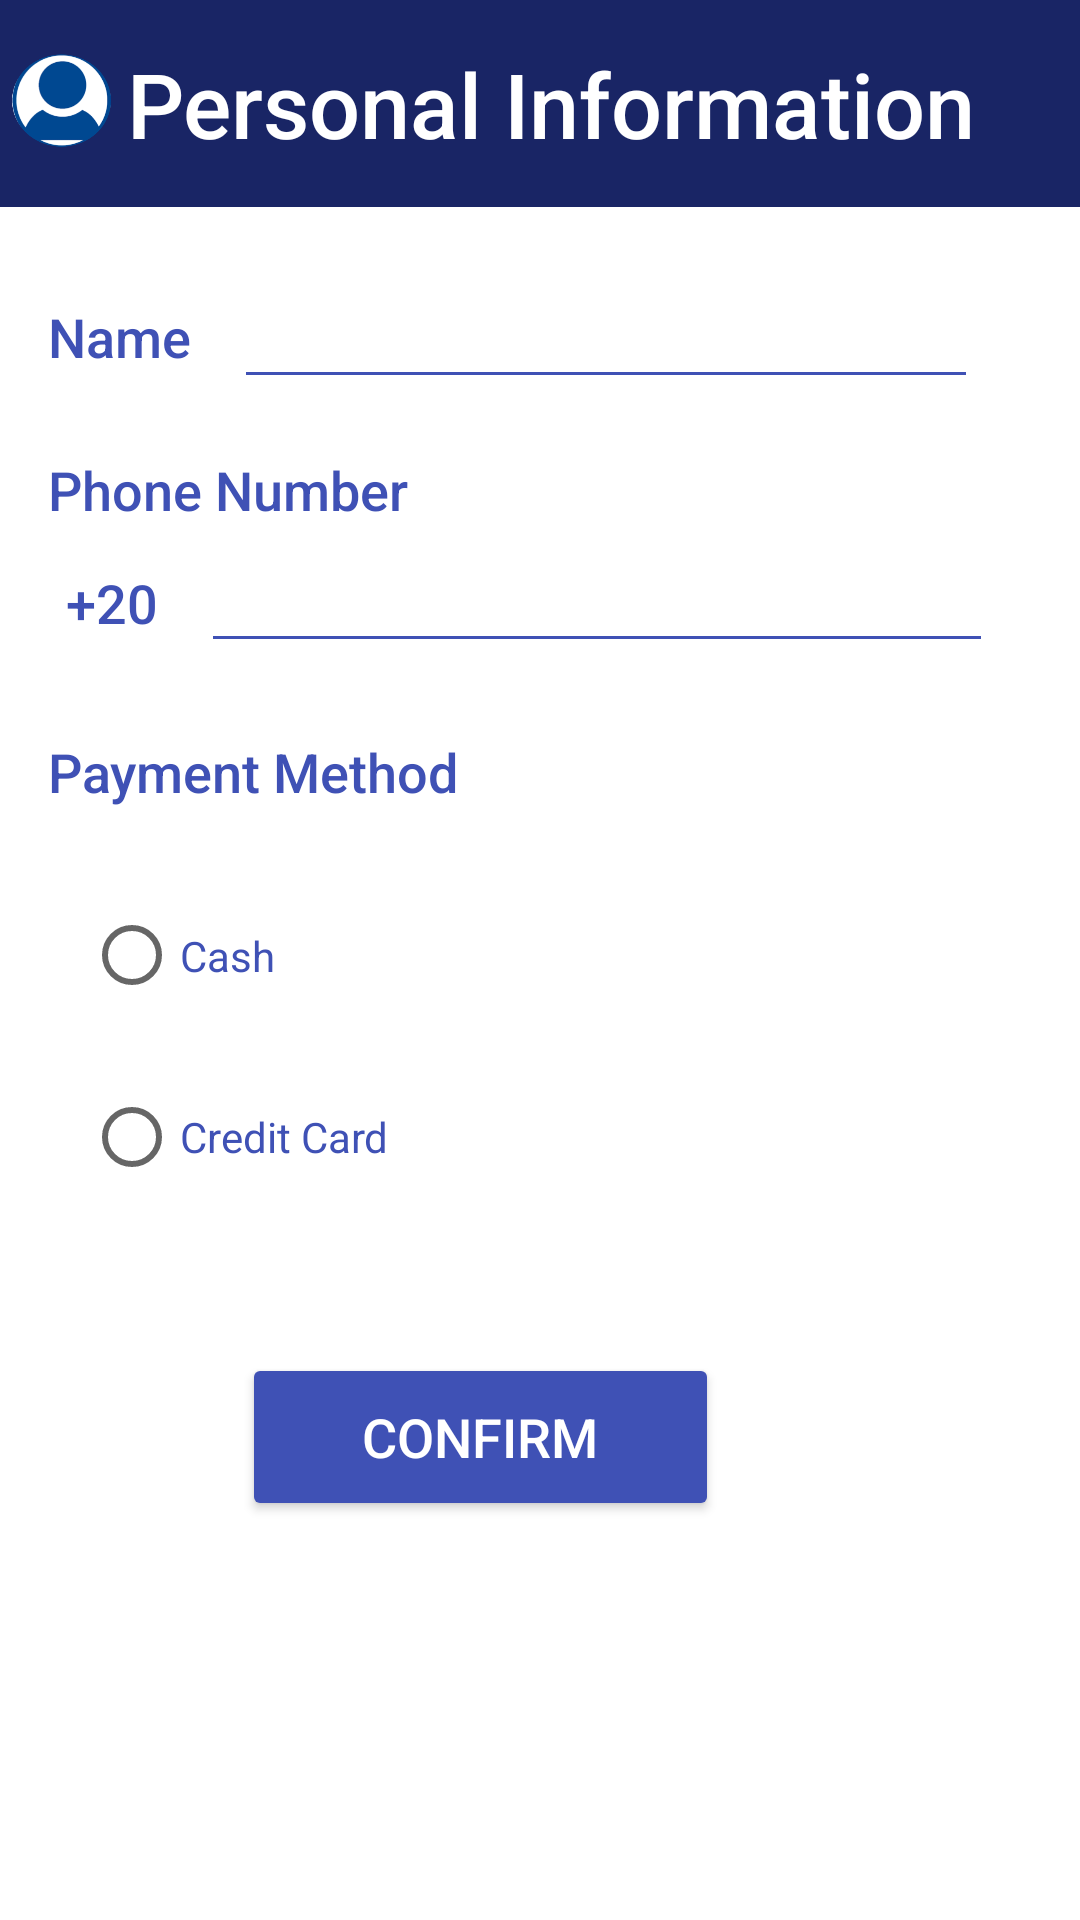

Layout XML and referenced resources for this Android screen:
<!-- AndroidManifest.xml: application theme Theme.MyRide -->
<!-- res/layout/activity_main.xml -->
<?xml version="1.0" encoding="utf-8"?>
<androidx.constraintlayout.widget.ConstraintLayout xmlns:android="http://schemas.android.com/apk/res/android"
    xmlns:app="http://schemas.android.com/apk/res-auto"
    xmlns:tools="http://schemas.android.com/tools"
    android:id="@+id/name"
    android:layout_width="match_parent"
    android:layout_height="match_parent"
    android:background="#0F1A57"
    android:backgroundTint="#FFFFFF"
    tools:context=".PersonalInfo">

    <TextView
        android:id="@+id/textView3"
        android:layout_width="58dp"
        android:layout_height="31dp"
        android:layout_marginStart="16dp"
        android:layout_marginTop="100dp"
        android:backgroundTint="#00FFFFFF"
        android:fontFamily="sans-serif-medium"
        android:text="Name"
        android:textColor="#3F51B5"
        android:textSize="18sp"
        app:layout_constraintStart_toStartOf="parent"
        app:layout_constraintTop_toTopOf="@+id/Name" />

    <TextView
        android:id="@+id/textView16"
        android:layout_width="43dp"
        android:layout_height="40dp"
        android:layout_marginStart="16dp"
        android:layout_marginTop="4dp"
        android:backgroundTint="#00FFFFFF"
        android:fontFamily="sans-serif-medium"
        android:gravity="center"
        android:text="+20"
        android:textColor="#3F51B5"
        android:textSize="18sp"
        app:layout_constraintStart_toStartOf="parent"
        app:layout_constraintTop_toBottomOf="@+id/textView4" />

    <TextView
        android:id="@+id/textView4"
        android:layout_width="219dp"
        android:layout_height="26dp"
        android:layout_marginStart="16dp"
        android:layout_marginTop="20dp"
        android:backgroundTint="#00FFFFFF"
        android:fontFamily="sans-serif-medium"
        android:text="Phone Number"
        android:textColor="#3F51B5"
        android:textSize="18sp"
        app:layout_constraintStart_toStartOf="parent"
        app:layout_constraintTop_toBottomOf="@+id/textView3" />

    <EditText
        android:id="@+id/Name"
        android:layout_width="match_parent"
        android:layout_height="69dp"
        android:background="#3F51B5"
        android:backgroundTint="#192565"
        android:backgroundTintMode="src_in"
        android:ems="10"
        android:fontFamily="sans-serif-medium"
        android:gravity="center_vertical"
        android:inputType="textPersonName"
        android:text=" Personal Information"
        android:textAlignment="center"
        android:textColor="#FFFFFF"
        android:textSize="30sp"
        app:layout_constraintEnd_toEndOf="parent"
        app:layout_constraintTop_toTopOf="parent" />

    <ImageView
        android:id="@+id/imageView4"
        android:layout_width="33dp"
        android:layout_height="35dp"
        android:layout_marginStart="4dp"
        android:layout_marginTop="16dp"
        android:background="#00FFFFFF"
        android:backgroundTint="#003F51B5"
        app:layout_constraintStart_toStartOf="parent"
        app:layout_constraintTop_toTopOf="parent"
        app:srcCompat="@drawable/picture3" />

    <TextView
        android:id="@+id/textView2"
        android:layout_width="224dp"
        android:layout_height="33dp"
        android:layout_marginStart="16dp"
        android:layout_marginTop="24dp"
        android:backgroundTint="#00FFFFFF"
        android:fontFamily="sans-serif-medium"
        android:text="Payment Method"
        android:textColor="#3F51B5"
        android:textSize="18sp"
        app:layout_constraintStart_toStartOf="parent"
        app:layout_constraintTop_toBottomOf="@+id/textView16" />

    <EditText
        android:id="@+id/entername"
        android:layout_width="248dp"
        android:layout_height="45dp"
        android:layout_marginStart="4dp"
        android:layout_marginTop="88dp"
        android:backgroundTint="#3F51B5"
        android:ems="10"
        android:gravity="center_vertical"
        android:inputType="textPersonName"
        android:textColor="#3F51B5"
        android:textSize="18sp"
        app:layout_constraintStart_toEndOf="@+id/textView3"
        app:layout_constraintTop_toTopOf="@+id/Name" />

    <EditText
        android:id="@+id/enterphonenumber"
        android:layout_width="264dp"
        android:layout_height="40dp"
        android:layout_marginStart="8dp"
        android:layout_marginTop="4dp"
        android:backgroundTint="#3F51B5"
        android:ems="10"
        android:inputType="textPersonName"
        android:textColor="#3F51B5"
        android:textSize="18sp"
        app:layout_constraintStart_toEndOf="@+id/textView16"
        app:layout_constraintTop_toBottomOf="@+id/textView4" />

    <Button
        android:id="@+id/button"
        android:layout_width="159dp"
        android:layout_height="56dp"
        android:layout_marginTop="40dp"
        android:backgroundTint="#3F51B5"
        android:foregroundTint="#3F51B5"
        android:text="Confirm"
        android:textColor="#FFFFFF"
        android:textSize="18sp"
        app:layout_constraintEnd_toEndOf="parent"
        app:layout_constraintHorizontal_bias="0.401"
        app:layout_constraintStart_toStartOf="parent"
        app:layout_constraintTop_toBottomOf="@+id/radiogroup" />

    <RadioGroup
        android:id="@+id/radiogroup"
        android:layout_width="170dp"
        android:layout_height="129dp"
        android:layout_marginStart="28dp"
        android:layout_marginTop="4dp"
        app:layout_constraintStart_toStartOf="parent"
        app:layout_constraintTop_toBottomOf="@+id/textView2">

        <RadioButton
            android:id="@+id/rb1"
            android:layout_width="100dp"
            android:layout_height="73dp"
            android:text="Cash"
            android:textColor="#3F51B5"
            android:textSize="14sp" />

        <RadioButton
            android:id="@+id/rb2"
            android:layout_width="wrap_content"
            android:layout_height="wrap_content"
            android:text="Credit Card"
            android:textColor="#3F51B5"
            android:textSize="14sp" />
    </RadioGroup>

</androidx.constraintlayout.widget.ConstraintLayout>
<!-- resources referenced by this layout -->
<resources>
  <!-- drawable picture3: png bitmap (drawable, 23036 bytes) -->
  <style name="Theme.MyRide" parent="Theme.MaterialComponents.DayNight.DarkActionBar">
          
          <item name="colorPrimary">#344085</item>
          <item name="colorPrimaryVariant">#344085</item>
          <item name="colorOnPrimary">@color/white</item>
          
          <item name="colorSecondary">@color/teal_200</item>
          <item name="colorSecondaryVariant">@color/teal_700</item>
          <item name="colorOnSecondary">@color/black</item>
          
          <item name="android:statusBarColor" tools:targetApi="l">?attr/colorPrimaryVariant</item>
          
      </style>
  <!-- not gathered from this repository: default colours our renderer supplied (Android Studio template values) -->
  <color name="teal_200">#FF03DAC5</color>
  <color name="teal_700">#FF018786</color>
  <color name="black">#FF000000</color>
  <color name="white">#FFFFFFFF</color>
</resources>
